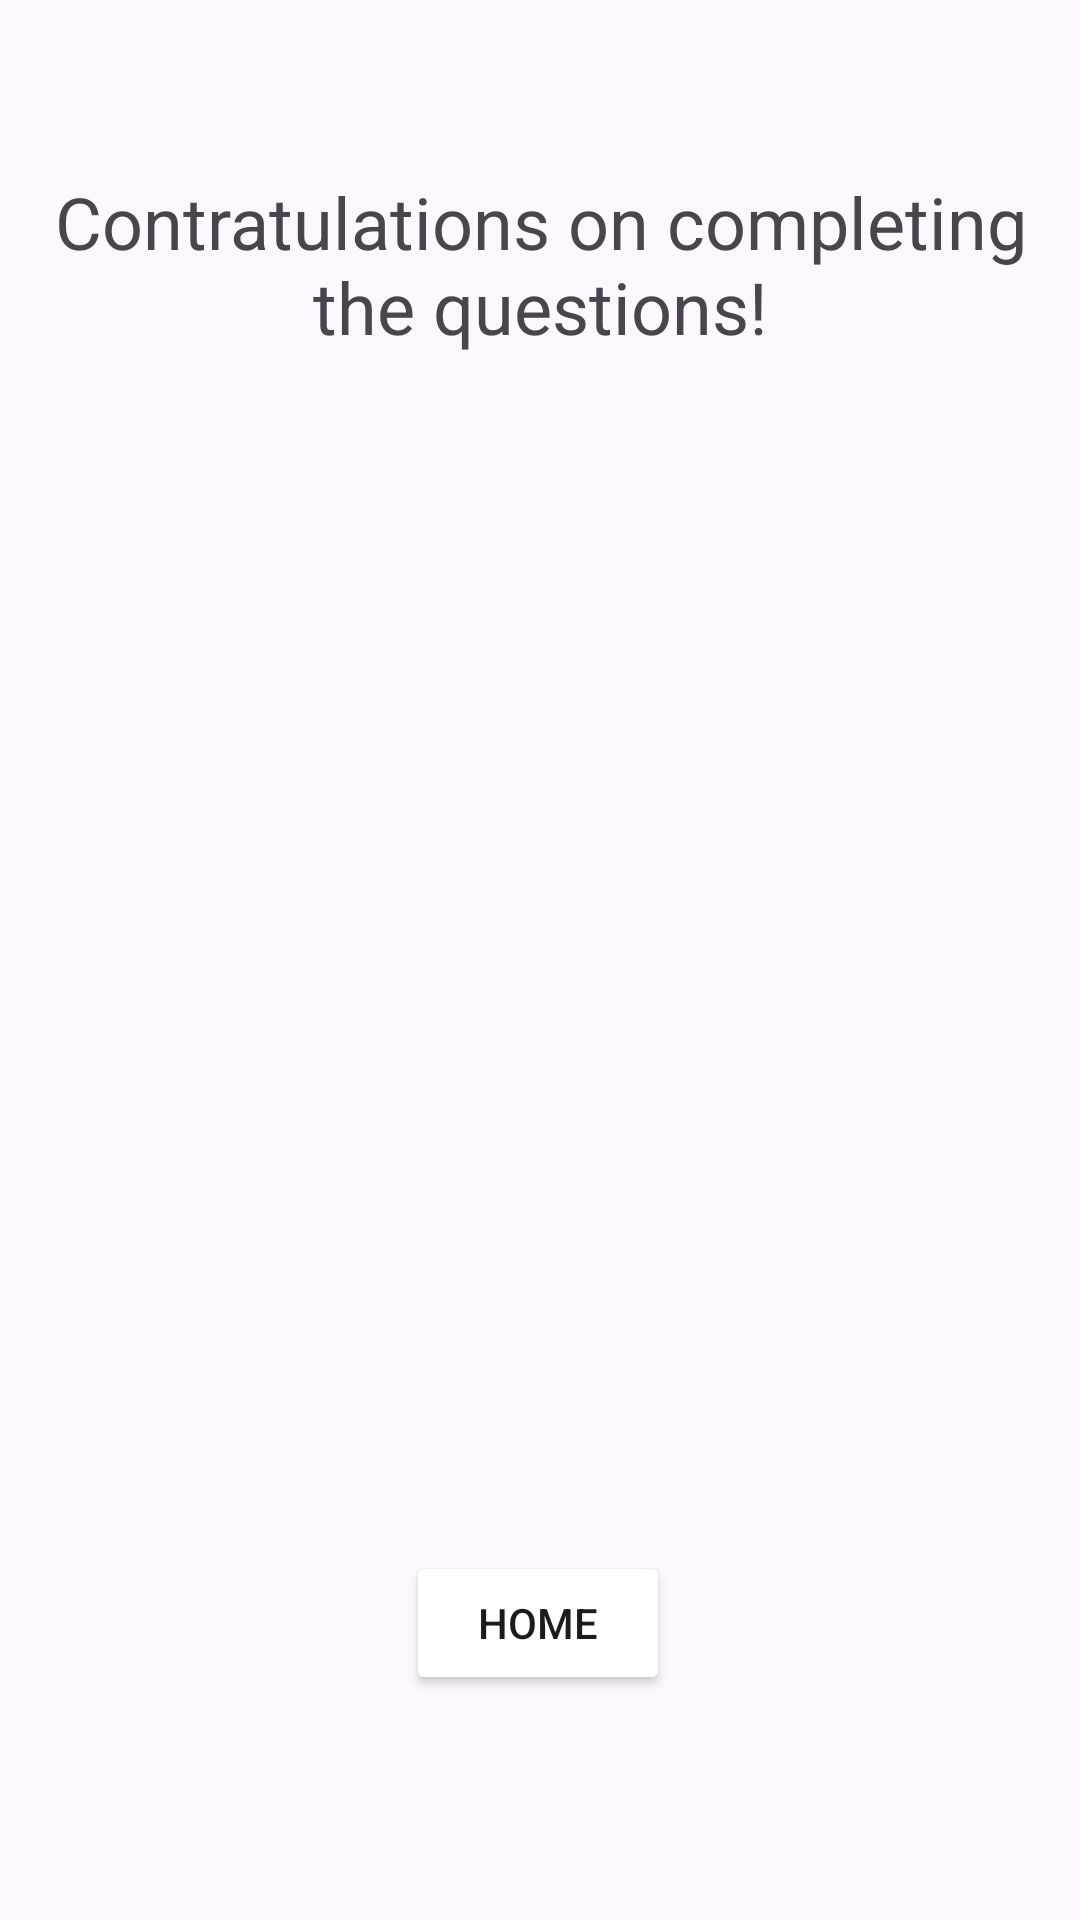

The Android layout XML behind this screen, and the referenced resources:
<!-- AndroidManifest.xml: application theme Theme.GeoFinalProject -->
<!-- res/layout/activity_finish_count.xml -->
<?xml version="1.0" encoding="utf-8"?>
<androidx.constraintlayout.widget.ConstraintLayout xmlns:android="http://schemas.android.com/apk/res/android"
    xmlns:app="http://schemas.android.com/apk/res-auto"
    xmlns:tools="http://schemas.android.com/tools"
    android:layout_width="match_parent"
    android:layout_height="match_parent"
    tools:context=".FinishCount">

    <TextView
        android:id="@+id/textView6"
        android:layout_width="353dp"
        android:layout_height="66dp"
        android:layout_marginStart="29dp"
        android:layout_marginTop="55dp"
        android:layout_marginEnd="29dp"
        android:gravity="center|center_horizontal|center_vertical"
        android:text="Contratulations on completing the questions!"
        android:textSize="24sp"
        app:layout_constraintEnd_toEndOf="parent"
        app:layout_constraintStart_toStartOf="parent"
        app:layout_constraintTop_toTopOf="parent" />

    <TextView
        android:id="@+id/compareTxt"
        android:layout_width="260dp"
        android:layout_height="86dp"
        android:layout_marginTop="50dp"
        android:gravity="center|center_horizontal|center_vertical"
        android:textSize="24sp"
        app:layout_constraintEnd_toEndOf="parent"
        app:layout_constraintStart_toStartOf="parent"
        app:layout_constraintTop_toBottomOf="@+id/textView6" />

    <TextView
        android:id="@+id/percentTxt"
        android:layout_width="182dp"
        android:layout_height="92dp"
        android:layout_marginTop="64dp"
        android:gravity="center|center_horizontal|center_vertical"
        android:textSize="24sp"
        app:layout_constraintEnd_toEndOf="parent"
        app:layout_constraintStart_toStartOf="parent"
        app:layout_constraintTop_toBottomOf="@+id/compareTxt" />

    <Button
        android:id="@+id/homeBtn"
        android:layout_width="wrap_content"
        android:layout_height="wrap_content"
        android:layout_marginBottom="75dp"
        android:backgroundTint="@color/darkGreen"
        android:text="Home"
        app:layout_constraintBottom_toBottomOf="parent"
        app:layout_constraintEnd_toEndOf="parent"
        app:layout_constraintHorizontal_bias="0.498"
        app:layout_constraintStart_toStartOf="parent" />
</androidx.constraintlayout.widget.ConstraintLayout>
<!-- resources referenced by this layout -->
<resources>
  <style name="Theme.GeoFinalProject" parent="Base.Theme.GeoFinalProject" />
  <style name="Base.Theme.GeoFinalProject" parent="Theme.Material3.DayNight.NoActionBar">
          
          
      </style>
</resources>
